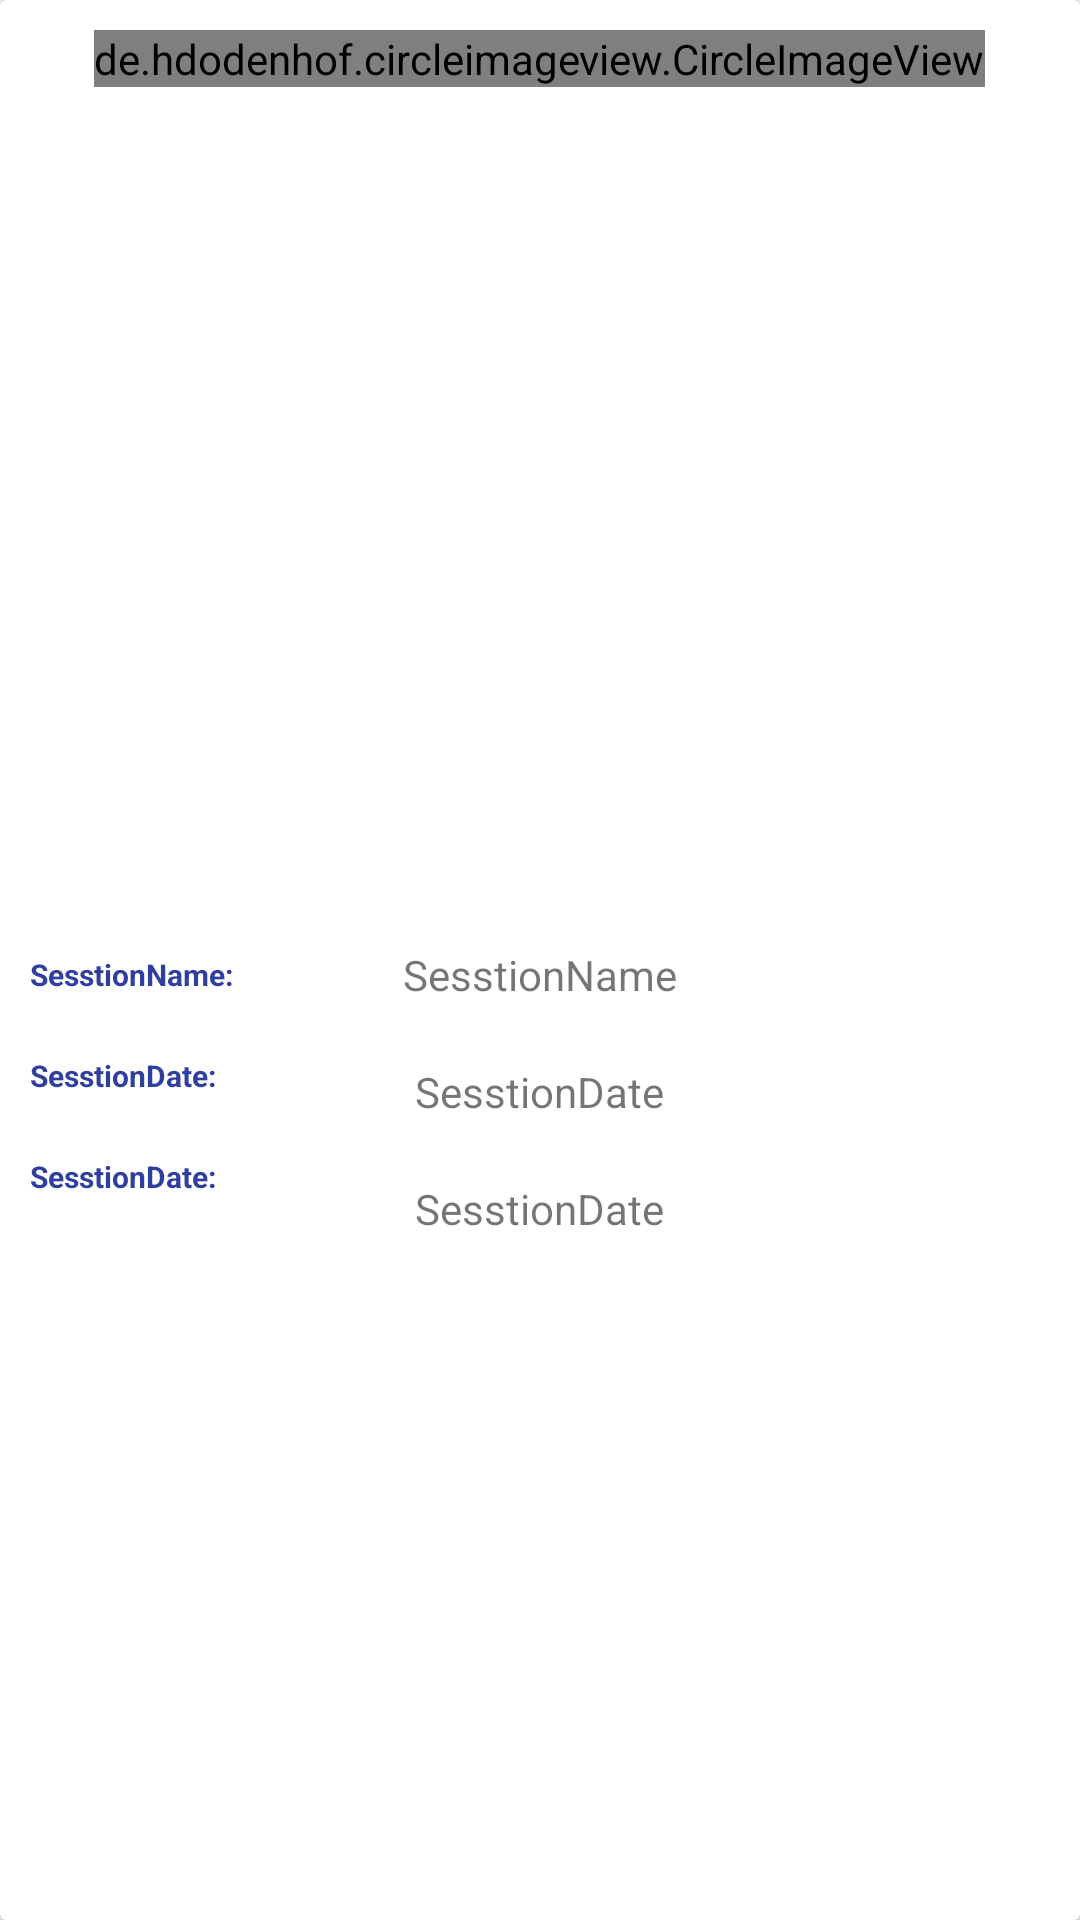

Here is an Android app screen rendered from its layout file. Give the layout XML and the strings, colors and styles it references.
<!-- AndroidManifest.xml: application theme AppTheme -->
<!-- res/layout/sesstionrow.xml -->
<?xml version="1.0" encoding="utf-8"?>
<android.support.v7.widget.CardView android:layout_width="match_parent"
    android:layout_height="200dp"
    xmlns:app="http://schemas.android.com/apk/res-auto"
    app:cardElevation="5dp"
    android:layout_margin="15dp"
    android:padding="5dp"
    android:background="#D3D6DB"
    android:id="@+id/card"
    xmlns:android="http://schemas.android.com/apk/res/android">
<RelativeLayout
    xmlns:android="http://schemas.android.com/apk/res/android"
    android:orientation="vertical"
    android:layout_marginTop="10sp"
    android:layout_width="match_parent"
    android:layout_height="match_parent">
    <de.hdodenhof.circleimageview.CircleImageView
        android:layout_width="wrap_content"
        android:layout_height="wrap_content"
        android:src="@drawable/user"
        android:layout_centerHorizontal="true"

        />

    <TextView
        android:layout_width="wrap_content"
        android:id="@+id/sesstion_n"
        android:layout_height="wrap_content"
        android:layout_marginLeft="10dp"
        android:layout_centerVertical="true"
        android:text="SesstionName:"
        android:textColor="@color/colorPrimaryDark"
        android:textSize="10sp"
        android:textStyle="bold"
        />
    <TextView
        android:layout_width="wrap_content"
        android:id="@+id/sesstion_name"
        android:layout_height="wrap_content"
        android:layout_centerHorizontal="true"
        android:layout_centerInParent="true"
        android:text="SesstionName"

        />
    <TextView
        android:layout_width="wrap_content"
        android:id="@+id/sesstion_d"
        android:layout_height="wrap_content"
        android:layout_marginLeft="10dp"
        android:textColor="@color/colorPrimaryDark"
        android:textSize="10sp"
        android:textStyle="bold"
        android:layout_marginTop="20dp"
          android:layout_below="@+id/sesstion_n"
        android:text="SesstionDate:"
        />
    <TextView
        android:layout_width="wrap_content"
        android:id="@+id/sesstion_Date"
        android:layout_height="wrap_content"
        android:layout_below="@+id/sesstion_name"
        android:text="SesstionDate"
        android:layout_centerHorizontal="true"
        android:layout_marginTop="20dp"
        />

    <TextView
        android:layout_width="wrap_content"
        android:id="@+id/sesstion_p"
        android:layout_height="wrap_content"
        android:layout_marginLeft="10dp"
        android:layout_marginTop="20dp"
        android:layout_below="@+id/sesstion_d"
        android:text="SesstionDate:"
        android:textColor="@color/colorPrimaryDark"
        android:textSize="10sp"
        android:textStyle="bold"
        />
    <TextView

        android:layout_width="wrap_content"
        android:id="@+id/sesstion_place"
        android:layout_height="wrap_content"
        android:layout_below="@+id/sesstion_Date"
        android:text="SesstionDate"
        android:layout_centerHorizontal="true"
        android:layout_marginTop="20dp"
        />



</RelativeLayout>
</android.support.v7.widget.CardView>
<!-- resources referenced by this layout -->
<resources>
  <color name="colorPrimaryDark">#303F9F</color>
  <style name="AppTheme" parent="Theme.AppCompat.Light.NoActionBar">
          
          <item name="colorPrimary">#424242</item>
          <item name="colorPrimaryDark">@color/colorPrimaryDark</item>
          <item name="colorAccent">@color/colorAccent</item>
      </style>
  <color name="colorAccent">#FF4081</color>
</resources>
